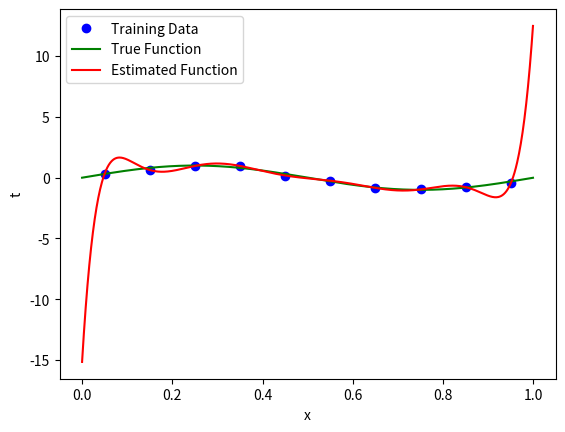

This figure's Python source:
import numpy as np
import math 
import matplotlib.pyplot as plt
import textwrap
%matplotlib inline 

def generateUniformData(N, l, u, gVar):
	'''generateUniformData(N, l, u, gVar): Generate N uniformly spaced data points 
    in the range [l,u) with zero-mean Gaussian random noise with standard deviation gVar'''
	# x = np.random.uniform(l,u,N)
	step = (u-l)/(N)
	x = np.arange(l+step/2,u+step/2,step)
	e = np.random.normal(0,gVar,N)
	t = np.sin(2*math.pi*x) + e
	return x,t


def plotData(x1,t1,x2,t2,x3=None,t3=None,legend=[]):
    #plot everything
    p1 = plt.plot(x1, t1, 'bo') #plot training data
    p2 = plt.plot(x2, t2, 'g') #plot true value
    if(x3 is not None):
        p3 = plt.plot(x3, t3, 'r') 

    #add title, legend and axes labels
    plt.ylabel('t') #label x and y axes
    plt.xlabel('x')
    
    if(x3 is None):
        plt.legend((p1[0],p2[0]),legend)
    else:
        plt.legend((p1[0],p2[0],p3[0]),legend)

def fitdataReg(x,t,M,la):
	'''fitdata(x,t,M): Fit a polynomial of order M to the data (x,t)'''	
	X = np.array([x**m for m in range(M+1)]).T
	w = np.linalg.inv(X.T@X+(la*np.identity(M+1)))@X.T@t
	return w
        
l = 0
u = 1
N = 10
gVar = .1

data_uniform  = np.array(generateUniformData(N, l, u, gVar)).T
x1 = data_uniform[:,0]
t1 = data_uniform[:,1]

M = 9
la = 0
fig = plt.figure()

w = fitdataReg(x1,t1,M,la)

x2 = np.arange(l,u,0.001)  #get equally spaced points in the xrange
t2 = np.sin(2*math.pi*x2) #compute the true function value
    
X3 = np.array([x2**m for m in range(M+1)]).T
x3 = x2
t3 = X3@w

plotData(x1, t1, x2, t2, x3, t3, legend=['Training Data', 'True Function', 'Estimated Function'])
print(w)


